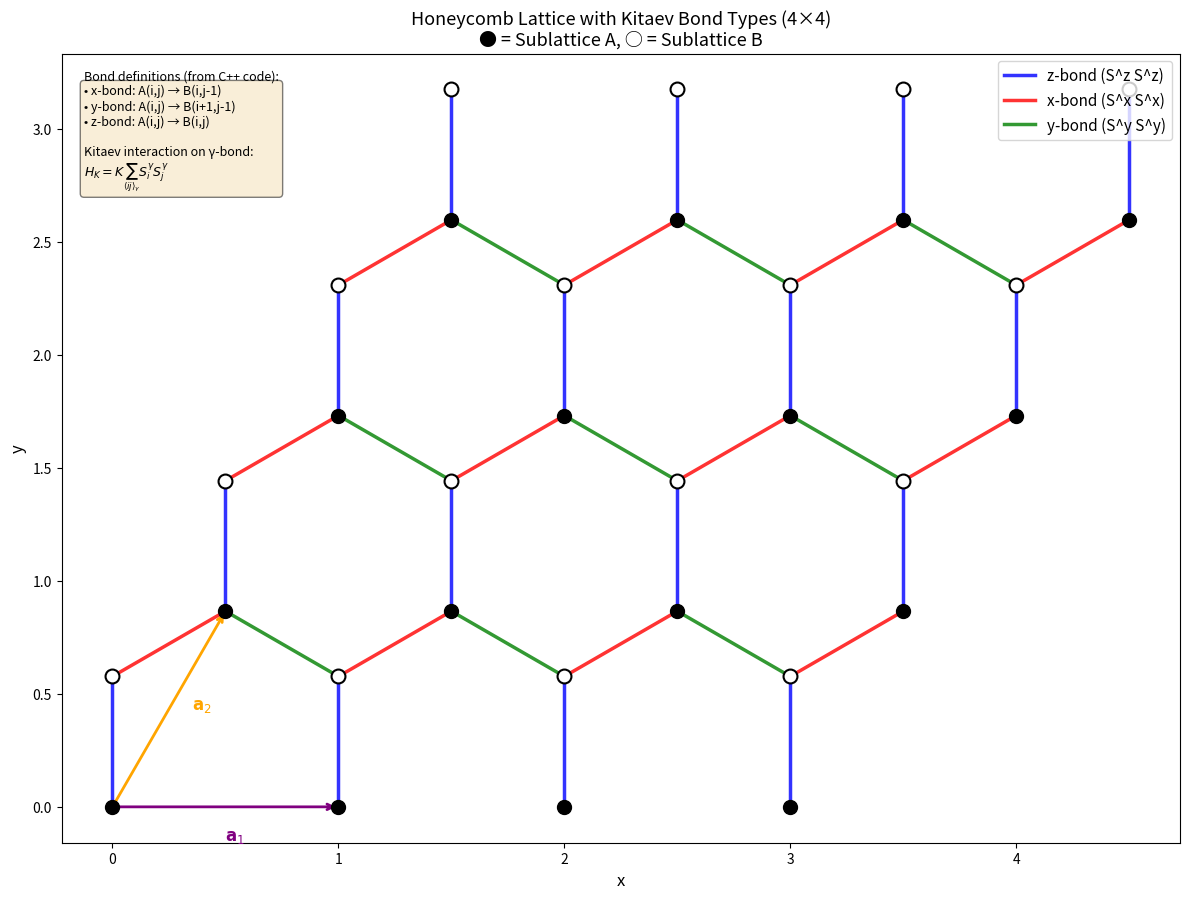

Generate this figure with matplotlib:
#!/usr/bin/env python3
"""
Visualize honeycomb lattice bond structure to verify Kitaev bond assignments.

Bond types (from the C++ code):
- x-bond (type 0): A(i,j,k) → B(i,j-1,k)   [offset (0,-1,0)]
- y-bond (type 1): A(i,j,k) → B(i+1,j-1,k) [offset (1,-1,0)]  
- z-bond (type 2): A(i,j,k) → B(i,j,k)     [same unit cell]

Lattice vectors:
- a1 = (1, 0, 0)
- a2 = (0.5, sqrt(3)/2, 0)

Sublattice positions within unit cell:
- A: (0, 0, 0)
- B: (0, 1/sqrt(3), 0)

Hexagon sites (from C++ code):
- 0: A(i,j)      - central A site
- 1: B(i,j)      - z-bond neighbor (same unit cell)
- 2: A(i,j+1)    - next unit cell in j direction
- 3: B(i+1,j)    - B site in (i+1,j) unit cell
- 4: A(i+1,j)    - A site in (i+1,j) unit cell
- 5: B(i+1,j-1)  - B site in (i+1,j-1) unit cell
"""

import numpy as np
import matplotlib.pyplot as plt
from matplotlib.patches import FancyArrowPatch, Polygon
from matplotlib.collections import PatchCollection
import argparse

def build_honeycomb_lattice(dim1, dim2):
    """Build honeycomb lattice sites and bonds."""
    
    # Lattice vectors
    a1 = np.array([1.0, 0.0])
    a2 = np.array([0.5, np.sqrt(3.0)/2.0])
    
    # Sublattice positions
    pos_A = np.array([0.0, 0.0])
    pos_B = np.array([0.0, 1.0/np.sqrt(3.0)])
    
    sites = []
    sublattices = []
    site_indices = {}  # (i, j, sub) -> flat index
    
    # Build sites
    for i in range(dim1):
        for j in range(dim2):
            # Sublattice A
            idx = len(sites)
            pos = pos_A + i * a1 + j * a2
            sites.append(pos)
            sublattices.append('A')
            site_indices[(i, j, 'A')] = idx
            
            # Sublattice B
            idx = len(sites)
            pos = pos_B + i * a1 + j * a2
            sites.append(pos)
            sublattices.append('B')
            site_indices[(i, j, 'B')] = idx
    
    sites = np.array(sites)
    
    # Build bonds with types
    bonds = []  # (site_i, site_j, bond_type, bond_name)
    
    def flatten_index(i, j, sublattice):
        """Convert (i,j,sublattice) to flat index."""
        sub = 0 if sublattice == 'A' else 1
        return 2 * (i * dim2 + j) + sub
    
    def flatten_periodic(i, j, sublattice):
        """Periodic boundary conditions."""
        i_p = i % dim1
        j_p = j % dim2
        sub = 0 if sublattice == 'A' else 1
        return 2 * (i_p * dim2 + j_p) + sub
    
    for i in range(dim1):
        for j in range(dim2):
            site_A = flatten_index(i, j, 'A')
            site_B = flatten_index(i, j, 'B')
            
            # x-bond (type 0): A(i,j) → B(i,j-1)
            partner_x = flatten_periodic(i, j-1, 'B')
            bonds.append((site_A, partner_x, 0, 'x'))
            
            # y-bond (type 1): A(i,j) → B(i+1,j-1)
            partner_y = flatten_periodic(i+1, j-1, 'B')
            bonds.append((site_A, partner_y, 1, 'y'))
            
            # z-bond (type 2): A(i,j) → B(i,j) [same unit cell]
            bonds.append((site_A, site_B, 2, 'z'))
    
    # Build 2nd nearest neighbor bonds (same sublattice)
    j2_bonds = []
    j2_offsets = [(1, 0), (-1, 0), (0, 1), (0, -1), (1, -1), (-1, 1)]
    for i in range(dim1):
        for j in range(dim2):
            site_A = flatten_index(i, j, 'A')
            site_B = flatten_index(i, j, 'B')
            for di, dj in j2_offsets:
                partner_A = flatten_periodic(i+di, j+dj, 'A')
                partner_B = flatten_periodic(i+di, j+dj, 'B')
                if partner_A > site_A:
                    j2_bonds.append((site_A, partner_A))
                if partner_B > site_B:
                    j2_bonds.append((site_B, partner_B))
    
    # Build 3rd nearest neighbor bonds (opposite sublattice)
    j3_bonds = []
    # From A to B: offsets that give 3rd NN distance
    j3_A_to_B_offsets = [(1, -2), (-1, 0), (1, 0)]  # Need to verify these
    j3_B_to_A_offsets = [(-1, 2), (-1, 0), (1, 0)]
    for i in range(dim1):
        for j in range(dim2):
            site_A = flatten_index(i, j, 'A')
            site_B = flatten_index(i, j, 'B')
            for di, dj in j3_A_to_B_offsets:
                partner = flatten_periodic(i+di, j+dj, 'B')
                if partner > site_A:
                    j3_bonds.append((site_A, partner))
            for di, dj in j3_B_to_A_offsets:
                partner = flatten_periodic(i+di, j+dj, 'A')
                if partner > site_B:
                    j3_bonds.append((site_B, partner))
    
    # Build hexagons
    hexagons = []
    for i in range(dim1):
        for j in range(dim2):
            hex_sites = [
                flatten_index(i, j, 'A'),           # 0: A(i,j)
                flatten_index(i, j, 'B'),           # 1: B(i,j)
                flatten_periodic(i, j+1, 'A'),      # 2: A(i,j+1)
                flatten_periodic(i+1, j, 'B'),      # 3: B(i+1,j)
                flatten_periodic(i+1, j, 'A'),      # 4: A(i+1,j)
                flatten_periodic(i+1, j-1, 'B'),    # 5: B(i+1,j-1)
            ]
            hexagons.append(hex_sites)
    
    return sites, sublattices, bonds, j2_bonds, j3_bonds, hexagons, a1, a2


def plot_honeycomb_bonds(dim1=4, dim2=4, show_labels=True, output_file=None):
    """Plot honeycomb lattice with color-coded Kitaev bonds."""
    
    sites, sublattices, bonds, j2_bonds, j3_bonds, hexagons, a1, a2 = build_honeycomb_lattice(dim1, dim2)
    
    fig, ax = plt.subplots(figsize=(12, 10))
    
    # Bond colors for Kitaev bond types
    bond_colors = {
        0: 'red',      # x-bond
        1: 'green',    # y-bond  
        2: 'blue'      # z-bond
    }
    bond_labels = {
        0: 'x-bond (S^x S^x)',
        1: 'y-bond (S^y S^y)',
        2: 'z-bond (S^z S^z)'
    }
    
    # Plot bonds
    plotted_labels = set()
    for site_i, site_j, bond_type, bond_name in bonds:
        pos_i = sites[site_i]
        pos_j = sites[site_j]
        
        # Handle periodic boundary - only draw if bond is short
        diff = pos_j - pos_i
        bond_length = np.linalg.norm(diff)
        
        # Skip long bonds (these are periodic wrap-arounds)
        if bond_length > 1.5:
            continue
        
        color = bond_colors[bond_type]
        label = bond_labels[bond_type] if bond_type not in plotted_labels else None
        
        ax.plot([pos_i[0], pos_j[0]], [pos_i[1], pos_j[1]], 
                color=color, linewidth=2.5, label=label, alpha=0.8)
        
        if label:
            plotted_labels.add(bond_type)
    
    # Plot sites
    for idx, (pos, sub) in enumerate(zip(sites, sublattices)):
        if sub == 'A':
            ax.scatter(pos[0], pos[1], c='black', s=100, zorder=5, marker='o')
        else:
            ax.scatter(pos[0], pos[1], c='white', s=100, zorder=5, marker='o', 
                      edgecolors='black', linewidths=1.5)
        
        if show_labels and idx < 20:  # Only label first few sites
            ax.annotate(f'{idx}', pos, fontsize=7, ha='center', va='center',
                       color='gray' if sub == 'A' else 'black')
    
    # Draw lattice vectors
    origin = np.array([0, 0])
    ax.annotate('', xy=a1, xytext=origin,
                arrowprops=dict(arrowstyle='->', color='purple', lw=2))
    ax.annotate('', xy=a2, xytext=origin,
                arrowprops=dict(arrowstyle='->', color='orange', lw=2))
    ax.text(a1[0]/2, a1[1]-0.15, r'$\mathbf{a}_1$', fontsize=12, color='purple')
    ax.text(a2[0]-0.15, a2[1]/2, r'$\mathbf{a}_2$', fontsize=12, color='orange')
    
    ax.set_aspect('equal')
    ax.legend(loc='upper right', fontsize=11)
    ax.set_title(f'Honeycomb Lattice with Kitaev Bond Types ({dim1}×{dim2})\n'
                 f'● = Sublattice A, ○ = Sublattice B', fontsize=13)
    ax.set_xlabel('x', fontsize=12)
    ax.set_ylabel('y', fontsize=12)
    
    # Add text box with bond definitions
    textstr = '\n'.join([
        'Bond definitions (from C++ code):',
        '• x-bond: A(i,j) → B(i,j-1)',
        '• y-bond: A(i,j) → B(i+1,j-1)', 
        '• z-bond: A(i,j) → B(i,j)',
        '',
        'Kitaev interaction on γ-bond:',
        r'$H_K = K \sum_{\langle ij \rangle_\gamma} S_i^\gamma S_j^\gamma$'
    ])
    props = dict(boxstyle='round', facecolor='wheat', alpha=0.5)
    ax.text(0.02, 0.98, textstr, transform=ax.transAxes, fontsize=9,
            verticalalignment='top', bbox=props)
    
    plt.tight_layout()
    
    if output_file:
        plt.savefig(output_file, dpi=150, bbox_inches='tight')
        print(f"Saved to {output_file}")
    
    plt.show()


def plot_bond_directions(dim1=3, dim2=3, output_file=None):
    """Plot a cleaner diagram showing bond directions from A sites."""
    
    sites, sublattices, bonds, j2_bonds, j3_bonds, hexagons, a1, a2 = build_honeycomb_lattice(dim1, dim2)
    
    fig, ax = plt.subplots(figsize=(10, 8))
    
    # Bond colors
    bond_colors = {0: 'red', 1: 'green', 2: 'blue'}
    
    # Find a central A site
    center_i, center_j = dim1 // 2, dim2 // 2
    center_A = 2 * (center_i * dim2 + center_j)
    
    # Plot all bonds, highlighting those from central A site
    for site_i, site_j, bond_type, bond_name in bonds:
        pos_i = sites[site_i]
        pos_j = sites[site_j]
        
        diff = pos_j - pos_i
        if np.linalg.norm(diff) > 1.5:
            continue
        
        color = bond_colors[bond_type]
        lw = 4 if site_i == center_A else 1.5
        alpha = 1.0 if site_i == center_A else 0.3
        
        ax.plot([pos_i[0], pos_j[0]], [pos_i[1], pos_j[1]], 
                color=color, linewidth=lw, alpha=alpha)
        
        # Add arrow and label for central bonds
        if site_i == center_A:
            mid = (pos_i + pos_j) / 2
            ax.annotate(f'{bond_name}-bond', mid + np.array([0.05, 0.05]), 
                       fontsize=11, fontweight='bold', color=color)
    
    # Plot sites
    for idx, (pos, sub) in enumerate(zip(sites, sublattices)):
        if sub == 'A':
            size = 200 if idx == center_A else 80
            ax.scatter(pos[0], pos[1], c='black', s=size, zorder=5, marker='o')
        else:
            ax.scatter(pos[0], pos[1], c='white', s=80, zorder=5, marker='o', 
                      edgecolors='black', linewidths=1.5)
    
    # Label central site
    ax.annotate('A', sites[center_A] + np.array([-0.15, -0.15]), 
               fontsize=14, fontweight='bold')
    
    ax.set_aspect('equal')
    ax.set_title('Kitaev Bond Types from Central A Site\n'
                 'x-bond (red): A→B(j-1), y-bond (green): A→B(i+1,j-1), z-bond (blue): A→B(same cell)',
                 fontsize=11)
    
    # Legend
    from matplotlib.lines import Line2D
    legend_elements = [
        Line2D([0], [0], color='red', lw=3, label='x-bond (γ=0): $S^x_i S^x_j$'),
        Line2D([0], [0], color='green', lw=3, label='y-bond (γ=1): $S^y_i S^y_j$'),
        Line2D([0], [0], color='blue', lw=3, label='z-bond (γ=2): $S^z_i S^z_j$'),
    ]
    ax.legend(handles=legend_elements, loc='upper right', fontsize=10)
    
    plt.tight_layout()
    
    if output_file:
        plt.savefig(output_file, dpi=150, bbox_inches='tight')
        print(f"Saved to {output_file}")
    
    plt.show()


def plot_all_interactions(dim1=4, dim2=4, output_file=None):
    """Plot NN bonds, 2nd NN, 3rd NN, and one hexagon."""
    
    sites, sublattices, bonds, j2_bonds, j3_bonds, hexagons, a1, a2 = build_honeycomb_lattice(dim1, dim2)
    
    fig, axes = plt.subplots(2, 2, figsize=(16, 14))
    
    # --- Panel 1: NN bonds with Kitaev types ---
    ax = axes[0, 0]
    bond_colors = {0: 'red', 1: 'green', 2: 'blue'}
    
    for site_i, site_j, bond_type, bond_name in bonds:
        pos_i, pos_j = sites[site_i], sites[site_j]
        if np.linalg.norm(pos_j - pos_i) < 1.5:
            ax.plot([pos_i[0], pos_j[0]], [pos_i[1], pos_j[1]], 
                    color=bond_colors[bond_type], linewidth=2, alpha=0.7)
    
    for idx, (pos, sub) in enumerate(zip(sites, sublattices)):
        color = 'black' if sub == 'A' else 'white'
        ax.scatter(pos[0], pos[1], c=color, s=60, zorder=5, 
                  edgecolors='black', linewidths=1)
    
    ax.set_aspect('equal')
    ax.set_title('1st NN: Kitaev bonds\nx=red, y=green, z=blue')
    
    # --- Panel 2: 2nd NN bonds ---
    ax = axes[0, 1]
    
    # Plot NN bonds faintly
    for site_i, site_j, bond_type, bond_name in bonds:
        pos_i, pos_j = sites[site_i], sites[site_j]
        if np.linalg.norm(pos_j - pos_i) < 1.5:
            ax.plot([pos_i[0], pos_j[0]], [pos_i[1], pos_j[1]], 
                    color='lightgray', linewidth=1, alpha=0.5)
    
    # Plot 2nd NN bonds
    for site_i, site_j in j2_bonds:
        pos_i, pos_j = sites[site_i], sites[site_j]
        if np.linalg.norm(pos_j - pos_i) < 2.5:
            ax.plot([pos_i[0], pos_j[0]], [pos_i[1], pos_j[1]], 
                    color='purple', linewidth=1.5, alpha=0.6)
    
    for idx, (pos, sub) in enumerate(zip(sites, sublattices)):
        color = 'black' if sub == 'A' else 'white'
        ax.scatter(pos[0], pos[1], c=color, s=60, zorder=5, 
                  edgecolors='black', linewidths=1)
    
    ax.set_aspect('equal')
    ax.set_title('2nd NN bonds (purple)\nSame sublattice: A↔A, B↔B')
    
    # --- Panel 3: 3rd NN bonds ---
    ax = axes[1, 0]
    
    # Plot NN bonds faintly
    for site_i, site_j, bond_type, bond_name in bonds:
        pos_i, pos_j = sites[site_i], sites[site_j]
        if np.linalg.norm(pos_j - pos_i) < 1.5:
            ax.plot([pos_i[0], pos_j[0]], [pos_i[1], pos_j[1]], 
                    color='lightgray', linewidth=1, alpha=0.5)
    
    # Plot 3rd NN bonds
    for site_i, site_j in j3_bonds:
        pos_i, pos_j = sites[site_i], sites[site_j]
        if np.linalg.norm(pos_j - pos_i) < 3.0:
            ax.plot([pos_i[0], pos_j[0]], [pos_i[1], pos_j[1]], 
                    color='orange', linewidth=1.5, alpha=0.6)
    
    for idx, (pos, sub) in enumerate(zip(sites, sublattices)):
        color = 'black' if sub == 'A' else 'white'
        ax.scatter(pos[0], pos[1], c=color, s=60, zorder=5, 
                  edgecolors='black', linewidths=1)
    
    ax.set_aspect('equal')
    ax.set_title('3rd NN bonds (orange)\nOpposite sublattice: A↔B')
    
    # --- Panel 4: Hexagon (ring exchange) ---
    ax = axes[1, 1]
    
    # Plot NN bonds
    for site_i, site_j, bond_type, bond_name in bonds:
        pos_i, pos_j = sites[site_i], sites[site_j]
        if np.linalg.norm(pos_j - pos_i) < 1.5:
            ax.plot([pos_i[0], pos_j[0]], [pos_i[1], pos_j[1]], 
                    color=bond_colors[bond_type], linewidth=1.5, alpha=0.4)
    
    # Highlight one hexagon
    hex_idx = dim2 + 1  # Pick a central hexagon
    if hex_idx < len(hexagons):
        hex_sites = hexagons[hex_idx]
        hex_positions = [sites[s] for s in hex_sites]
        
        # Check if hexagon is valid (not wrapping around)
        center = np.mean(hex_positions, axis=0)
        max_dist = max(np.linalg.norm(p - center) for p in hex_positions)
        
        if max_dist < 1.5:  # Valid hexagon
            # Draw filled polygon
            polygon = Polygon(hex_positions, closed=True, 
                            facecolor='yellow', edgecolor='black', 
                            alpha=0.3, linewidth=2, zorder=2)
            ax.add_patch(polygon)
            
            # Draw hexagon edges with arrows showing order
            for i in range(6):
                p1 = hex_positions[i]
                p2 = hex_positions[(i+1) % 6]
                ax.annotate('', xy=p2, xytext=p1,
                           arrowprops=dict(arrowstyle='->', color='black', lw=2))
            
            # Label the sites
            for i, (site, pos) in enumerate(zip(hex_sites, hex_positions)):
                sub = sublattices[site]
                ax.scatter(pos[0], pos[1], c='yellow', s=150, zorder=10,
                          edgecolors='black', linewidths=2)
                ax.annotate(f'{i}', pos, fontsize=12, ha='center', va='center',
                           fontweight='bold', zorder=11)
    
    # Plot all sites
    for idx, (pos, sub) in enumerate(zip(sites, sublattices)):
        color = 'black' if sub == 'A' else 'white'
        ax.scatter(pos[0], pos[1], c=color, s=40, zorder=5, 
                  edgecolors='black', linewidths=0.5, alpha=0.5)
    
    ax.set_aspect('equal')
    ax.set_title('Hexagon for Ring Exchange J7\n'
                 '0:A(i,j) → 1:B(i,j) → 2:A(i,j+1) →\n'
                 '3:B(i+1,j) → 4:A(i+1,j) → 5:B(i+1,j-1)')
    
    plt.tight_layout()
    
    if output_file:
        plt.savefig(output_file, dpi=150, bbox_inches='tight')
        print(f"Saved to {output_file}")
    
    plt.show()


def plot_single_hexagon(dim1=4, dim2=4, output_file=None):
    """Plot just one hexagon with detailed labeling."""
    
    sites, sublattices, bonds, j2_bonds, j3_bonds, hexagons, a1, a2 = build_honeycomb_lattice(dim1, dim2)
    
    fig, ax = plt.subplots(figsize=(10, 10))
    
    bond_colors = {0: 'red', 1: 'green', 2: 'blue'}
    
    # Plot all NN bonds
    for site_i, site_j, bond_type, bond_name in bonds:
        pos_i, pos_j = sites[site_i], sites[site_j]
        if np.linalg.norm(pos_j - pos_i) < 1.5:
            ax.plot([pos_i[0], pos_j[0]], [pos_i[1], pos_j[1]], 
                    color=bond_colors[bond_type], linewidth=2, alpha=0.3)
    
    # Find and highlight hexagon at (1,1)
    hex_idx = dim2 + 1
    hex_sites = hexagons[hex_idx]
    hex_positions = [sites[s] for s in hex_sites]
    
    # Labels for hexagon sites
    hex_labels = [
        '0: A(i,j)',
        '1: B(i,j)',
        '2: A(i,j+1)',
        '3: B(i+1,j)',
        '4: A(i+1,j)',
        '5: B(i+1,j-1)'
    ]
    
    # Draw the hexagon path
    for i in range(6):
        p1 = hex_positions[i]
        p2 = hex_positions[(i+1) % 6]
        
        # Determine bond type for this edge
        s1, s2 = hex_sites[i], hex_sites[(i+1) % 6]
        edge_color = 'black'
        edge_label = ''
        for si, sj, bt, bn in bonds:
            if (si == s1 and sj == s2) or (si == s2 and sj == s1):
                edge_color = bond_colors[bt]
                edge_label = f'{bn}-bond'
                break
        
        mid = (p1 + p2) / 2
        ax.plot([p1[0], p2[0]], [p1[1], p2[1]], color=edge_color, linewidth=4, zorder=3)
        
        # Add edge label
        offset = (p2 - p1)
        offset = np.array([-offset[1], offset[0]]) * 0.15
        ax.annotate(edge_label, mid + offset, fontsize=9, ha='center', color=edge_color)
    
    # Draw and label hexagon vertices
    for i, (site, pos, label) in enumerate(zip(hex_sites, hex_positions, hex_labels)):
        sub = sublattices[site]
        color = 'lightblue' if sub == 'A' else 'lightyellow'
        ax.scatter(pos[0], pos[1], c=color, s=400, zorder=10,
                  edgecolors='black', linewidths=2)
        ax.annotate(f'{i}', pos, fontsize=14, ha='center', va='center',
                   fontweight='bold', zorder=11)
        
        # Add detailed label
        offset_dir = pos - np.mean(hex_positions, axis=0)
        offset_dir = offset_dir / np.linalg.norm(offset_dir) * 0.4
        ax.annotate(label, pos + offset_dir, fontsize=10, ha='center')
    
    # Plot other sites dimly
    for idx, (pos, sub) in enumerate(zip(sites, sublattices)):
        if idx not in hex_sites:
            color = 'gray' if sub == 'A' else 'lightgray'
            ax.scatter(pos[0], pos[1], c=color, s=50, zorder=2, 
                      edgecolors='gray', linewidths=0.5, alpha=0.3)
    
    ax.set_aspect('equal')
    ax.set_title('Ring Exchange Hexagon\n'
                 'Path: 0→1→2→3→4→5→0\n'
                 'Blue=A sublattice, Yellow=B sublattice', fontsize=12)
    
    # Add legend for bond types
    from matplotlib.lines import Line2D
    legend_elements = [
        Line2D([0], [0], color='red', lw=3, label='x-bond'),
        Line2D([0], [0], color='green', lw=3, label='y-bond'),
        Line2D([0], [0], color='blue', lw=3, label='z-bond'),
    ]
    ax.legend(handles=legend_elements, loc='upper right')
    
    plt.tight_layout()
    
    if output_file:
        plt.savefig(output_file, dpi=150, bbox_inches='tight')
        print(f"Saved to {output_file}")
    
    plt.show()


def verify_c3_symmetry():
    """Verify that the three bond types are related by C3 rotation."""
    
    # Lattice vectors
    a1 = np.array([1.0, 0.0])
    a2 = np.array([0.5, np.sqrt(3.0)/2.0])
    
    # Bond vectors (from A site at origin)
    # z-bond: A(0,0) → B(0,0) at (0, 1/√3)
    z_bond = np.array([0.0, 1.0/np.sqrt(3.0)])
    
    # x-bond: A(0,0) → B(0,-1) at -a2 + (0, 1/√3)
    x_bond = -a2 + np.array([0.0, 1.0/np.sqrt(3.0)])
    
    # y-bond: A(0,0) → B(1,-1) at a1 - a2 + (0, 1/√3)
    y_bond = a1 - a2 + np.array([0.0, 1.0/np.sqrt(3.0)])
    
    print("Bond vectors from A site at origin:")
    print(f"  z-bond: {z_bond} (length = {np.linalg.norm(z_bond):.4f})")
    print(f"  x-bond: {x_bond} (length = {np.linalg.norm(x_bond):.4f})")
    print(f"  y-bond: {y_bond} (length = {np.linalg.norm(y_bond):.4f})")
    
    # C3 rotation matrix (120 degrees counterclockwise)
    theta = 2 * np.pi / 3
    C3 = np.array([[np.cos(theta), -np.sin(theta)],
                   [np.sin(theta), np.cos(theta)]])
    
    print("\nC3 rotation check:")
    print(f"  C3 @ z_bond = {C3 @ z_bond}")
    print(f"  C3 @ x_bond = {C3 @ x_bond}")
    print(f"  C3 @ y_bond = {C3 @ y_bond}")
    
    # Check if C3 permutes the bonds: z → x → y → z
    print("\nExpected C3 permutation: z → ? → ? → z")
    z_rotated = C3 @ z_bond
    print(f"  C3(z) ≈ x? diff = {np.linalg.norm(z_rotated - x_bond):.6f}")
    print(f"  C3(z) ≈ y? diff = {np.linalg.norm(z_rotated - y_bond):.6f}")
    
    x_rotated = C3 @ x_bond
    print(f"  C3(x) ≈ y? diff = {np.linalg.norm(x_rotated - y_bond):.6f}")
    print(f"  C3(x) ≈ z? diff = {np.linalg.norm(x_rotated - z_bond):.6f}")


if __name__ == '__main__':
    parser = argparse.ArgumentParser(description='Plot honeycomb lattice bonds')
    parser.add_argument('--dim', type=int, nargs=2, default=[4, 4],
                       help='Lattice dimensions (dim1 dim2)')
    parser.add_argument('--output', '-o', type=str, default=None,
                       help='Output file for figure')
    parser.add_argument('--simple', action='store_true',
                       help='Show simplified bond direction diagram')
    parser.add_argument('--verify', action='store_true',
                       help='Verify C3 symmetry of bonds')
    parser.add_argument('--all', action='store_true',
                       help='Show all interactions (NN, 2nd NN, 3rd NN, hexagon)')
    parser.add_argument('--hexagon', action='store_true',
                       help='Show detailed hexagon plot')
    
    args = parser.parse_args()
    
    if args.verify:
        verify_c3_symmetry()
    elif args.all:
        plot_all_interactions(dim1=args.dim[0], dim2=args.dim[1], output_file=args.output)
    elif args.hexagon:
        plot_single_hexagon(dim1=args.dim[0], dim2=args.dim[1], output_file=args.output)
    elif args.simple:
        plot_bond_directions(dim1=args.dim[0], dim2=args.dim[1], output_file=args.output)
    else:
        plot_honeycomb_bonds(dim1=args.dim[0], dim2=args.dim[1], output_file=args.output)
